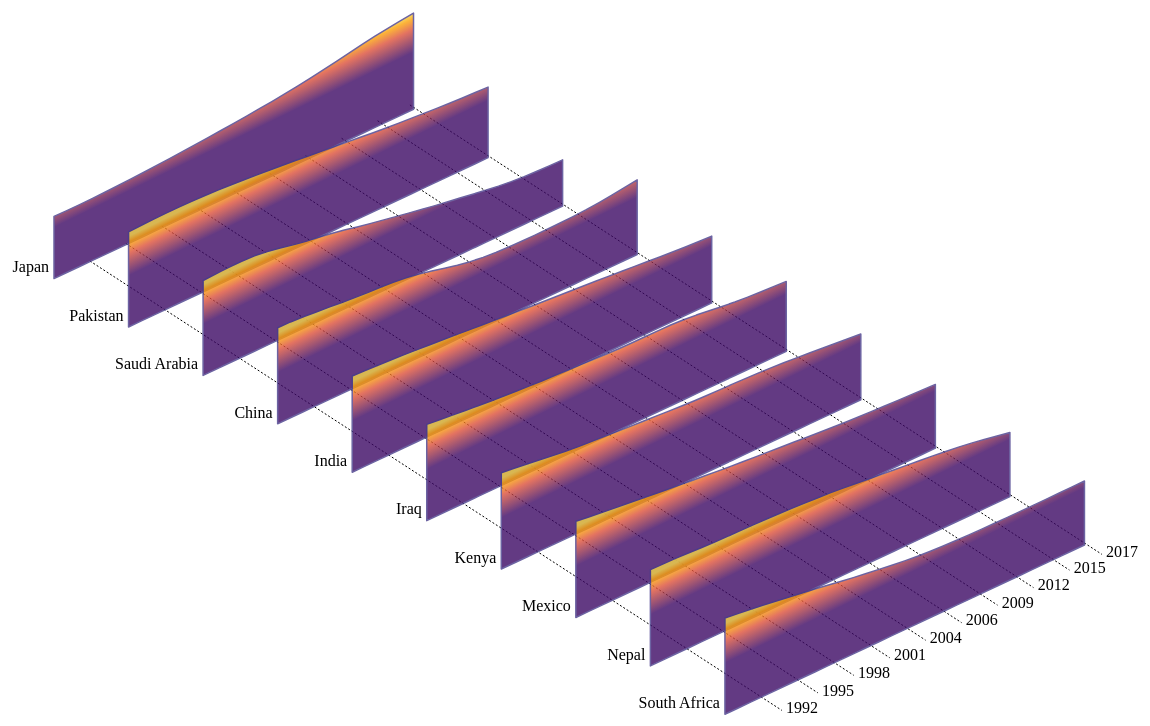
D3 v4 page, settled after 480 driven frames (8 s of simulated time); the page loaded 1 data file(s).



function parseTimeJoy(offset) {
            var date = new Date(1990, 0, 1); // chose an arbitrary day
            return d3.timeYear.offset(date, offset-1990);
        }

        d3.tsv('../data/joyplot_test.tsv', row, function (error, dataFlat) {
            if (error) throw error;

            var noOfCharts; 
            var dataLength;
				var xTickValues = []

        let colour = d3.scaleSequential(d3.interpolateInferno)
            .domain([100, 0])

        var formatTime = d3.timeFormat('%Y');

        const gradientColours = [
            { "offset": 10 },
            { "offset": 21 },
            { "offset": 40 },
            { "offset": 81 }
        ];

        const xDiagonal = 400;
        const zDiagonal = 800;
        const yHeight = 50;

        const xAngleDegrees = 26;
        const xzAngleDegrees = 95 + xAngleDegrees;
        const zAngleDegrees = 180 - xzAngleDegrees - xAngleDegrees;

        const xzAngle = xzAngleDegrees * (Math.PI / 180);
        const xAngle = xAngleDegrees * (Math.PI / 180); //between xDiagonal and horizontal
        const zAngle = zAngleDegrees * (Math.PI / 180);

        let xWidth = adjacentCos(xAngle, xDiagonal);
        let zWidth = adjacentCos(zAngle, zDiagonal);

        let xHeight = triangleSide(xWidth, xDiagonal);
        let zHeight = triangleSide(zWidth, zDiagonal);

        const margin = { "top": 10, "right": 150, "bottom": 50, "left": 80 };
        const containerHeight = xHeight + zHeight + yHeight;
        const containerWidth = xWidth + zWidth;

        let xScale = d3.scaleTime()
            .range([0, xWidth]);

        let yScale = d3.scaleLinear()
            .range([yHeight, 0]);

        let activityScale = d3.scaleBand()
            .range([0, zWidth]);

        let zScale = d3.scaleLinear()
            .domain([0, (noOfCharts - 1)])
            .range([0, zWidth])

        let area = d3.area()
            .x(function (d, i) {
                // console.log(d.time)
                return xScale(d.time);
            })
            .y0(function (d, i) {
                return yArea(0, i);
            })
            .y1(function (d, i) {
                return yArea(d.value, i);
            });

        let svg = d3.select("body")
            .append("svg")
            .attr("width", containerWidth + margin.left + margin.right)
            .attr("height", containerHeight + margin.top + margin.bottom);

        let defs = svg.append("defs");

        let gradient = defs.append("linearGradient")
            .attr("id", "gradient")
            .attr("x1", 0)
            .attr("y1", 0)
            .attr("x2", 0)
            .attr("y2", yHeight)
            .attr("gradientUnits", "userSpaceOnUse")
            .attr("gradientTransform", "rotate(-" + xAngleDegrees + ",0,0)")

        gradient.selectAll("stop")
            .data(gradientColours)
            .enter()
            .append("stop")
            .attr("offset", function (d) { return d.offset + "%"; })
            .attr("stop-color", function (d) { return colour(d.offset); });

       let axes = svg.append("g").attr("transform", "translate(" + margin.left + "," + margin.top + ")")
            .attr("class", "axes")

        let charts = svg.append("g")
            .attr("transform", "translate(" + margin.left + "," + margin.top + ")")
            .attr("class", "charts");

            // Sort by time
            dataFlat.sort(function (a, b) { return a.time - b.time; });

            var data = d3.nest()
                .key(function (d) { return d.activity; })
                .entries(dataFlat);

            // Sort activities by peak activity time
            function peakTime(d) {
                var i = d3.scan(d.values, function (a, b) { return b.value - a.value; });
                return d.values[i].time;
            };
            data.sort(function (a, b) { return peakTime(b) - peakTime(a); });

            noOfCharts = data.length;
						dataLength = data[0].values.length;
            
            xScale.domain(d3.extent(dataFlat, function (d) { return d.time; }));

            activityScale.domain(data.map(function (d) { return d.key; }));

            yScale.domain(d3.extent(dataFlat, function (d) { return d.value }));

        		/*for (t = 0; t < dataLength; t++) {
            	xTickValues[t] = t;
        		};*/
          
          	xTickValues = [0.1,0.2,0.3,.4,0.5,.6,0.7,.8,.9,.99]

            axes.call(drawXAxis);
            data.fa = ['67.4%', '65.5%', '39.5%', '40.4%', '49.7%', '71.5%', '72.7%', '51.0%', '56.5%', '52.4%'	]
            data.forEach(function (d, i) {

                // console.log(i)
                let series = i;
                let activity = d.key;
                let chartData = d.values;
                
                let g = charts.append("g")
                    .attr("transform", "translate(" + areaOffsetX(series) + "," + areaOffsetY(series) + ")");
                
                g.append("text")
                    .text(activity)
                    .attr("x", -5)
                    .attr("y", yHeight + 40)
                    .style("text-anchor", "end")

                // g.append("text")
                //     .text(data.fa[i])
                //     .attr("opacity", 0.8)
                //     .attr("font-size", 12)
                //     .attr("x", xWidth + 35)
                //     .attr("y", -130)
                //     .style("text-anchor", "end")

                let areaChart = g.append("path")
                    .datum(chartData)
                    .style("fill", "url(#gradient"/* + series + ")"*/)
                    .attr("stroke", "DarkSlateBlue")
                    .attr("stroke-linejoin", "round")
                    .attr("stroke-linecap", "round")
                    .attr("stroke-width", 1.5)
                    .style("opacity", 0.8)
                    .attr("d", area)
                		.on("mouseover", function(d){
                      d3.selectAll("path, .series-label").style("opacity", 0.1)
                      d3.select(this).style("opacity", 1)
                      d3.select(this.parentNode).select(".series-label").style("opacity", 1)
                    })
                		.on("mouseout", function(d){
                      d3.selectAll("path").style("opacity", 0.8)
                      d3.selectAll(".series-label").style("opacity", 1)
                    })

            })

   

        function areaOffsetX(i) {
            return i * (zWidth / (noOfCharts - 1))
        };

        function areaOffsetY(i) {
            let defaultY = containerHeight - zHeight - yHeight;
            let offset = i * (zHeight / (noOfCharts - 1));
            return defaultY + offset;
        };

        function yArea(d, i) {
            let n = xHeight * (i / dataLength);
            return yScale(d) - n;
        };

        function xCoord(x, y, z) {
            let x1 = xScale(x);
            let z1 = zScale(z);
            return seriesWidth + xScale(x) - zScale(z)
        };

        function yCoord(x, y, z) {
            let x1 = xHeight * (x / dataLength);
            let y1 = chartHeight - yScale(y);
            let z1 = zHeight * (z / noOfCharts);
            return height - (y1 + x1 + z1)
        };

        function drawXAxis(sel) {

            let xAxis = sel.append("g")
                .attr("id", "x-axis")
                .attr("transform", "translate(" + areaOffsetX(0) + "," + areaOffsetY(0) + ")");

            let xTicks = xAxis.selectAll(".ticks")
                .data(xTickValues)
                .enter()
                .append("g")
                .attr("class", "tick")
                .attr("transform", function (d) {
                    let x = xWidth * (d);
                    let y = yArea(0, (dataLength * (d)));
                    return "translate(" + x + "," + y + ")"
                });

            let tickLength = zDiagonal + 25;
            let tickText = tickLength + 5;

            xTicks.append("line")
                .attr("x1", 0)
                .attr("y1", 0)
                .attr("x2", adjacentCos(zAngle, tickLength))
                .attr("y2", oppositeSin(zAngle, tickLength));

            xTicks.append("text")
                .attr("class", "axis-label")
                .text(function (d) { return formatTime(xScale.invert(xWidth * (d))); })
                .attr("x", adjacentCos(zAngle, tickText))
                .attr("y", oppositeSin(zAngle, tickText));
        };
        });

        function row(d) {
            return {
                activity: d.activity,
                time: parseTimeJoy(d.time),
                value: +d.p_smooth
            };
        };
        
    
// ── triangleEquations.js
//returns the length of the opposite side to the angle, using the adjacent side's length
function oppositeTan(angle, adjacent) {
	return Math.tan(angle) * adjacent;
};

//returns the length of the adjacent side to the angle, using the hypotenuse's length
function adjacentCos(angle, hypotenuse) {
	return Math.cos(angle) * hypotenuse;
}

//returns the length of the opposite side to the angle, using the adjacent's length
function oppositeTan(angle, adjacent) {
	return Math.tan(angle) * adjacent;
}

//returns the length of the adjacent side to the angle, using the opposite's length
function adjacentTan(angle, opposite) {
	return opposite / Math.tan(angle);
}

//returns the length of the opposite side to the angle, using the hypotenuse's length
function oppositeSin(angle, hypotenuse) {
	return Math.sin(angle) * hypotenuse;
}

//returns the angle using the opposite and adjacent
function angleTan(opposite, adjacent) {
  return Math.atan(opposite/adjacent);
}

//returns the length of the unknown side of a triangle, using the other two sides' lengths
function triangleSide(sideA, sideB) {
  var hypothenuse, shorterSide;
  if (sideA > sideB) {
    hypothenuse = sideA;
    shorterSide = sideB;
  } else {
    hypothenuse = sideB;
    shorterSide = sideA;
  };
  return Math.sqrt(Math.pow(hypothenuse, 2) - Math.pow(shorterSide, 2))
};

//returns the length of the hypotenuse, using the other two sides' lengths
function triangleHypotenuse(sideA, sideB) {
  return Math.sqrt(Math.pow(sideA, 2) + Math.pow(sideB, 2))
}; 


### data: ../data/joyplot_test.tsv
activity	time	p	p_peak	p_smooth
China	1990	52.02	0.9988	0.9988
India	1990	71.73	1	1
Iraq	1990	98.49	1	1
Japan	1990	43.56	0.646	0.646
Kenya	1990	106.6	1	1
Mexico	1990	77.01	1	1
Nepal	1990	85.03	1	1
Pakistan	1990	88.34	0.9885	0.9885
Saudi Arabia	1990	81.23	0.9858	0.9858
South Africa	1990	78.85	1	1
China	1991	52.08	1	0.9959
India	1991	71.31	0.9941	0.9937
Iraq	1991	97.14	0.9863	0.9858
Japan	1991	43.33	0.6425	0.6436
Kenya	1991	105	0.9855	0.9842
Mexico	1991	75.61	0.9818	0.982
Nepal	1991	84.91	0.9986	0.9976
Pakistan	1991	88.93	0.9951	0.9941
Saudi Arabia	1991	81.83	0.9931	0.9926
South Africa	1991	77.59	0.9841	0.9836
China	1992	51.5	0.9888	0.987
India	1992	70.8	0.987	0.9866
Iraq	1992	95.64	0.9711	0.971
Japan	1992	43.3	0.6421	0.643
Kenya	1992	103.1	0.9672	0.9666
Mexico	1992	74.25	0.9642	0.9645
Nepal	1992	84.54	0.9942	0.9934
Pakistan	1992	89.26	0.9988	0.998
Saudi Arabia	1992	82.31	0.9989	0.9973
South Africa	1992	76.23	0.9668	0.9663
China	1993	50.63	0.9722	0.9733
India	1993	70.2	0.9786	0.978
Iraq	1993	94.12	0.9557	0.9561
Japan	1993	43.45	0.6444	0.6448
Kenya	1993	100.9	0.947	0.947
Mexico	1993	72.96	0.9474	0.9479
Nepal	1993	83.97	0.9875	0.987
Pakistan	1993	89.37	1	0.9994
Saudi Arabia	1993	82.4	1	0.9976
South Africa	1993	74.75	0.948	0.9474
China	1994	49.94	0.9589	0.9611
India	1994	69.46	0.9683	0.9677
Iraq	1994	92.74	0.9416	0.9423
Japan	1994	43.69	0.648	0.6482
Kenya	1994	98.77	0.9267	0.9272
Mexico	1994	71.78	0.9321	0.9326
Nepal	1994	83.26	0.9791	0.9788
Pakistan	1994	89.32	0.9994	0.9988
Saudi Arabia	1994	81.89	0.9938	0.9914
South Africa	1994	73.13	0.9274	0.9268
China	1995	49.6	0.9524	0.9468
India	1995	68.59	0.9561	0.9569
Iraq	1995	91.54	0.9295	0.9294
Japan	1995	43.98	0.6522	0.6527
Kenya	1995	96.75	0.9078	0.9095
Mexico	1995	70.73	0.9184	0.917
Nepal	1995	82.45	0.9696	0.9724
Pakistan	1995	89.11	0.9971	0.9962
Saudi Arabia	1995	80.78	0.9803	0.9737
South Africa	1995	71.36	0.905	0.9055
... 230 more rows